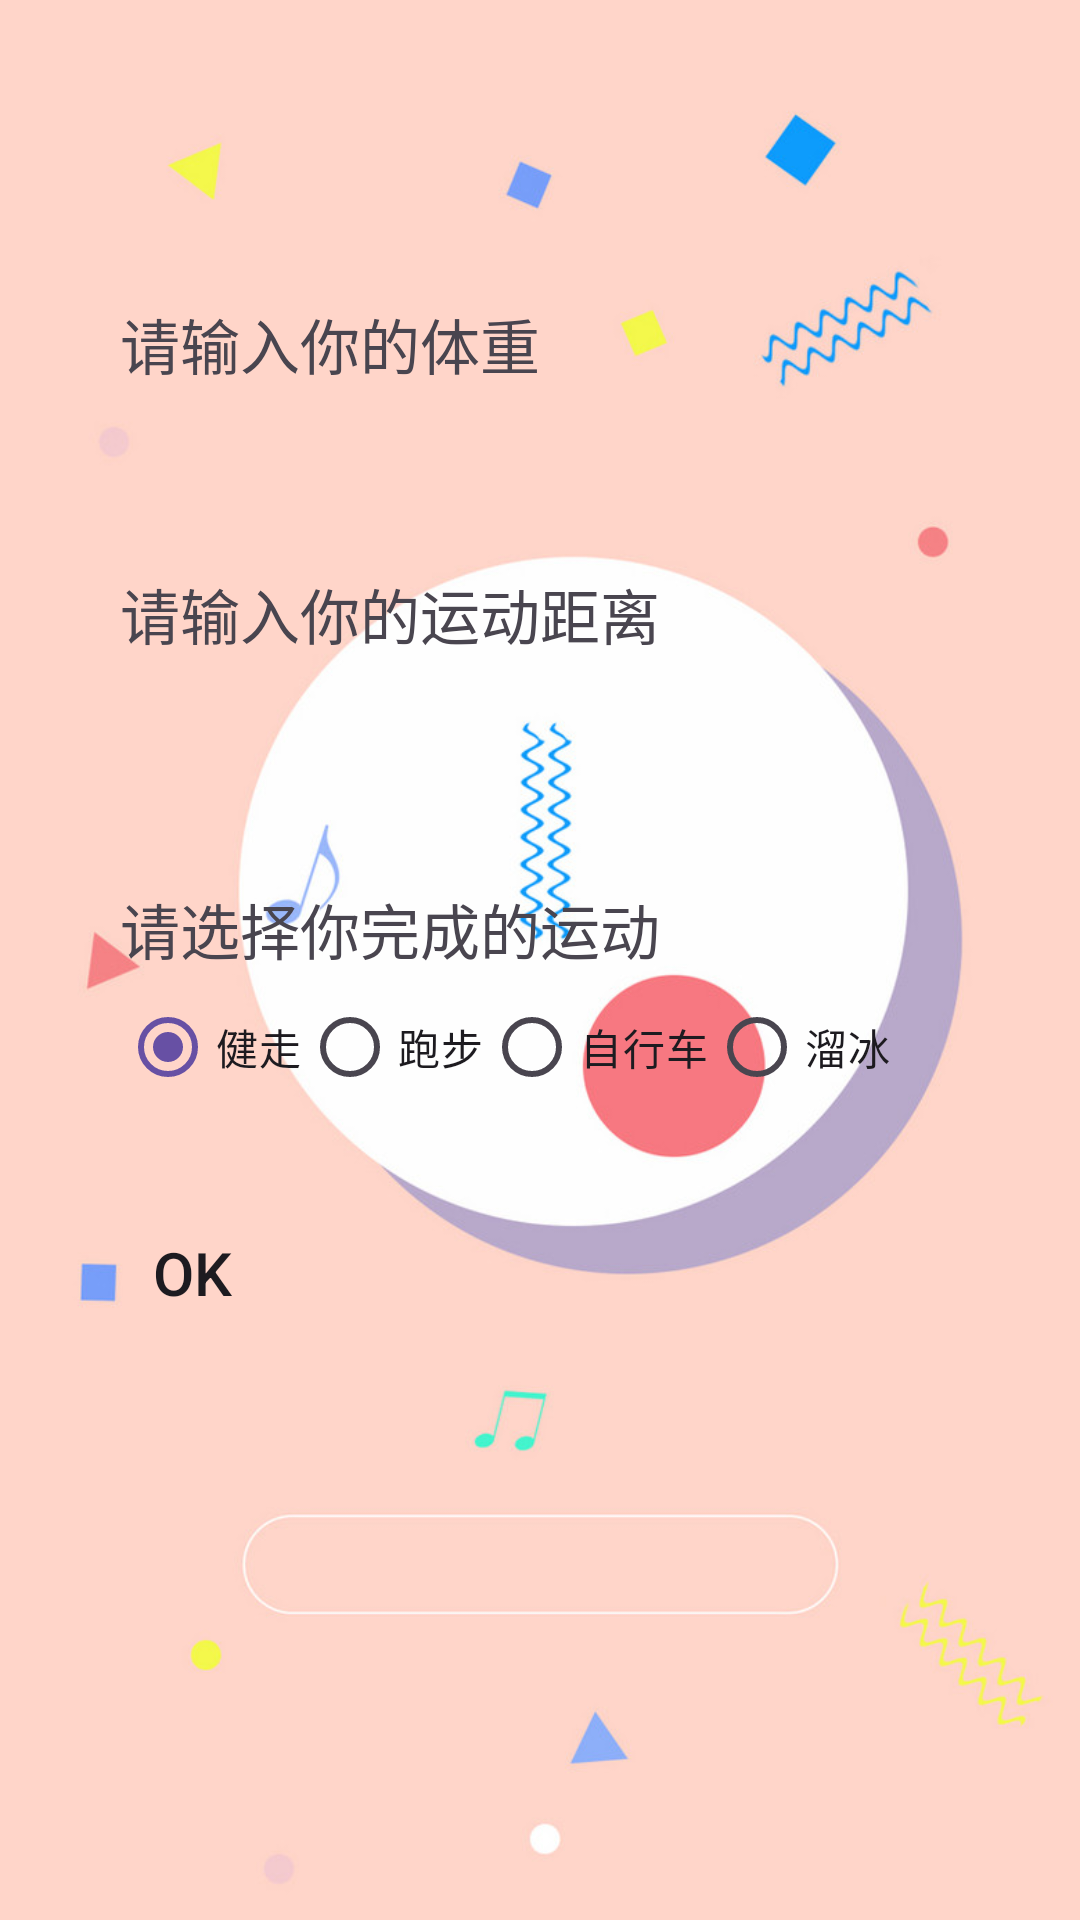

Write the Android layout XML for this screen, with the resource values it uses.
<!-- AndroidManifest.xml: application theme Theme.MyPlus -->
<!-- res/layout/calury.xml -->
<?xml version="1.0" encoding="utf-8"?>
<LinearLayout xmlns:android="http://schemas.android.com/apk/res/android"
    android:layout_width="match_parent"
    android:layout_height="match_parent"
    android:background="@drawable/back"
    android:orientation="vertical">

    <LinearLayout
        android:layout_width="match_parent"
        android:layout_height="80dp"
        android:layout_marginStart="40dp"
        android:layout_marginTop="100dp"
        android:layout_marginEnd="40dp"
        android:orientation="vertical">

        <TextView
            android:layout_width="wrap_content"
            android:layout_height="30dp"
            android:text="请输入你的体重"
            android:textSize="20dp"></TextView>

        <EditText
            android:id="@+id/w_input"
            android:layout_width="match_parent"
            android:layout_height="40dp"
            android:background="@drawable/white"
            android:editable="true"
            android:inputType="number"
            android:paddingBottom="5dp"
            android:textSize="30sp" />
    </LinearLayout>
    <LinearLayout
        android:layout_width="match_parent"
        android:layout_height="100dp"
        android:layout_marginStart="40dp"
        android:layout_marginTop="10dp"
        android:layout_marginEnd="40dp"
        android:orientation="vertical">

        <TextView
            android:layout_width="wrap_content"
            android:layout_height="30dp"
            android:text="请输入你的运动距离"
            android:textSize="20dp"></TextView>

        <EditText
            android:id="@+id/t_input"
            android:layout_width="match_parent"
            android:layout_height="40dp"
            android:background="@drawable/white"
            android:editable="true"
            android:inputType="number"
            android:paddingBottom="5dp"
            android:textSize="30sp" />


    </LinearLayout>
    <LinearLayout
        android:layout_width="match_parent"
        android:layout_height="100dp"
        android:layout_marginStart="40dp"
        android:layout_marginTop="5dp"
        android:layout_marginEnd="40dp"
        android:orientation="vertical">
        <TextView
            android:layout_width="match_parent"
            android:layout_height="30dp"
            android:text="请选择你完成的运动"
            android:textSize="20dp"></TextView>


        <RadioGroup
            android:id="@+id/radio"
            android:layout_width="match_parent"
            android:layout_height="match_parent"
            android:orientation="horizontal">
            <RadioButton android:id="@+id/RadioButton_walk"
                android:layout_width="wrap_content"
                android:layout_height="wrap_content"
                android:text="健走"
                android:onClick="onRadioButtonClicked"
                android:checked="true"/>
            <RadioButton android:id="@+id/RadioButton_run"
                android:layout_width="wrap_content"
                android:layout_height="wrap_content"
                android:text="跑步"
                android:onClick="onRadioButtonClicked"/>
            <RadioButton android:id="@+id/RadioButton_bike"
                android:layout_width="wrap_content"
                android:layout_height="wrap_content"
                android:text="自行车"
                android:onClick="onRadioButtonClicked"/>
            <RadioButton android:id="@+id/RadioButton_skate"
                android:layout_width="wrap_content"
                android:layout_height="wrap_content"
                android:text="溜冰"
                android:onClick="onRadioButtonClicked"/>
        </RadioGroup>

    </LinearLayout>

    <LinearLayout
        android:layout_width="match_parent"
        android:layout_height="100dp"
        android:layout_marginStart="40dp"
        android:layout_marginTop="5dp"
        android:layout_marginEnd="40dp"
        android:orientation="horizontal">
        <Button
            android:id="@+id/btn_com"
            android:layout_width="48dp"
            android:layout_height="48dp"
            android:text="OK"
            android:textSize="20sp"
            android:background="@drawable/white"/>

        <EditText
            android:id="@+id/result_input"
            android:layout_width="273dp"
            android:layout_height="wrap_content"
            android:layout_marginStart="10dp"
            android:background="@drawable/white"
            android:editable="false"
            android:paddingBottom="5dp"
            android:textSize="30sp" />

    </LinearLayout>
</LinearLayout>
<!-- resources referenced by this layout -->
<resources>
  <!-- drawable back: jpg bitmap (drawable, 45388 bytes) -->
  <style name="Theme.MyPlus" parent="Base.Theme.MyPlus" />
  <style name="Base.Theme.MyPlus" parent="Theme.Material3.DayNight.NoActionBar">
          
          
      </style>
</resources>
